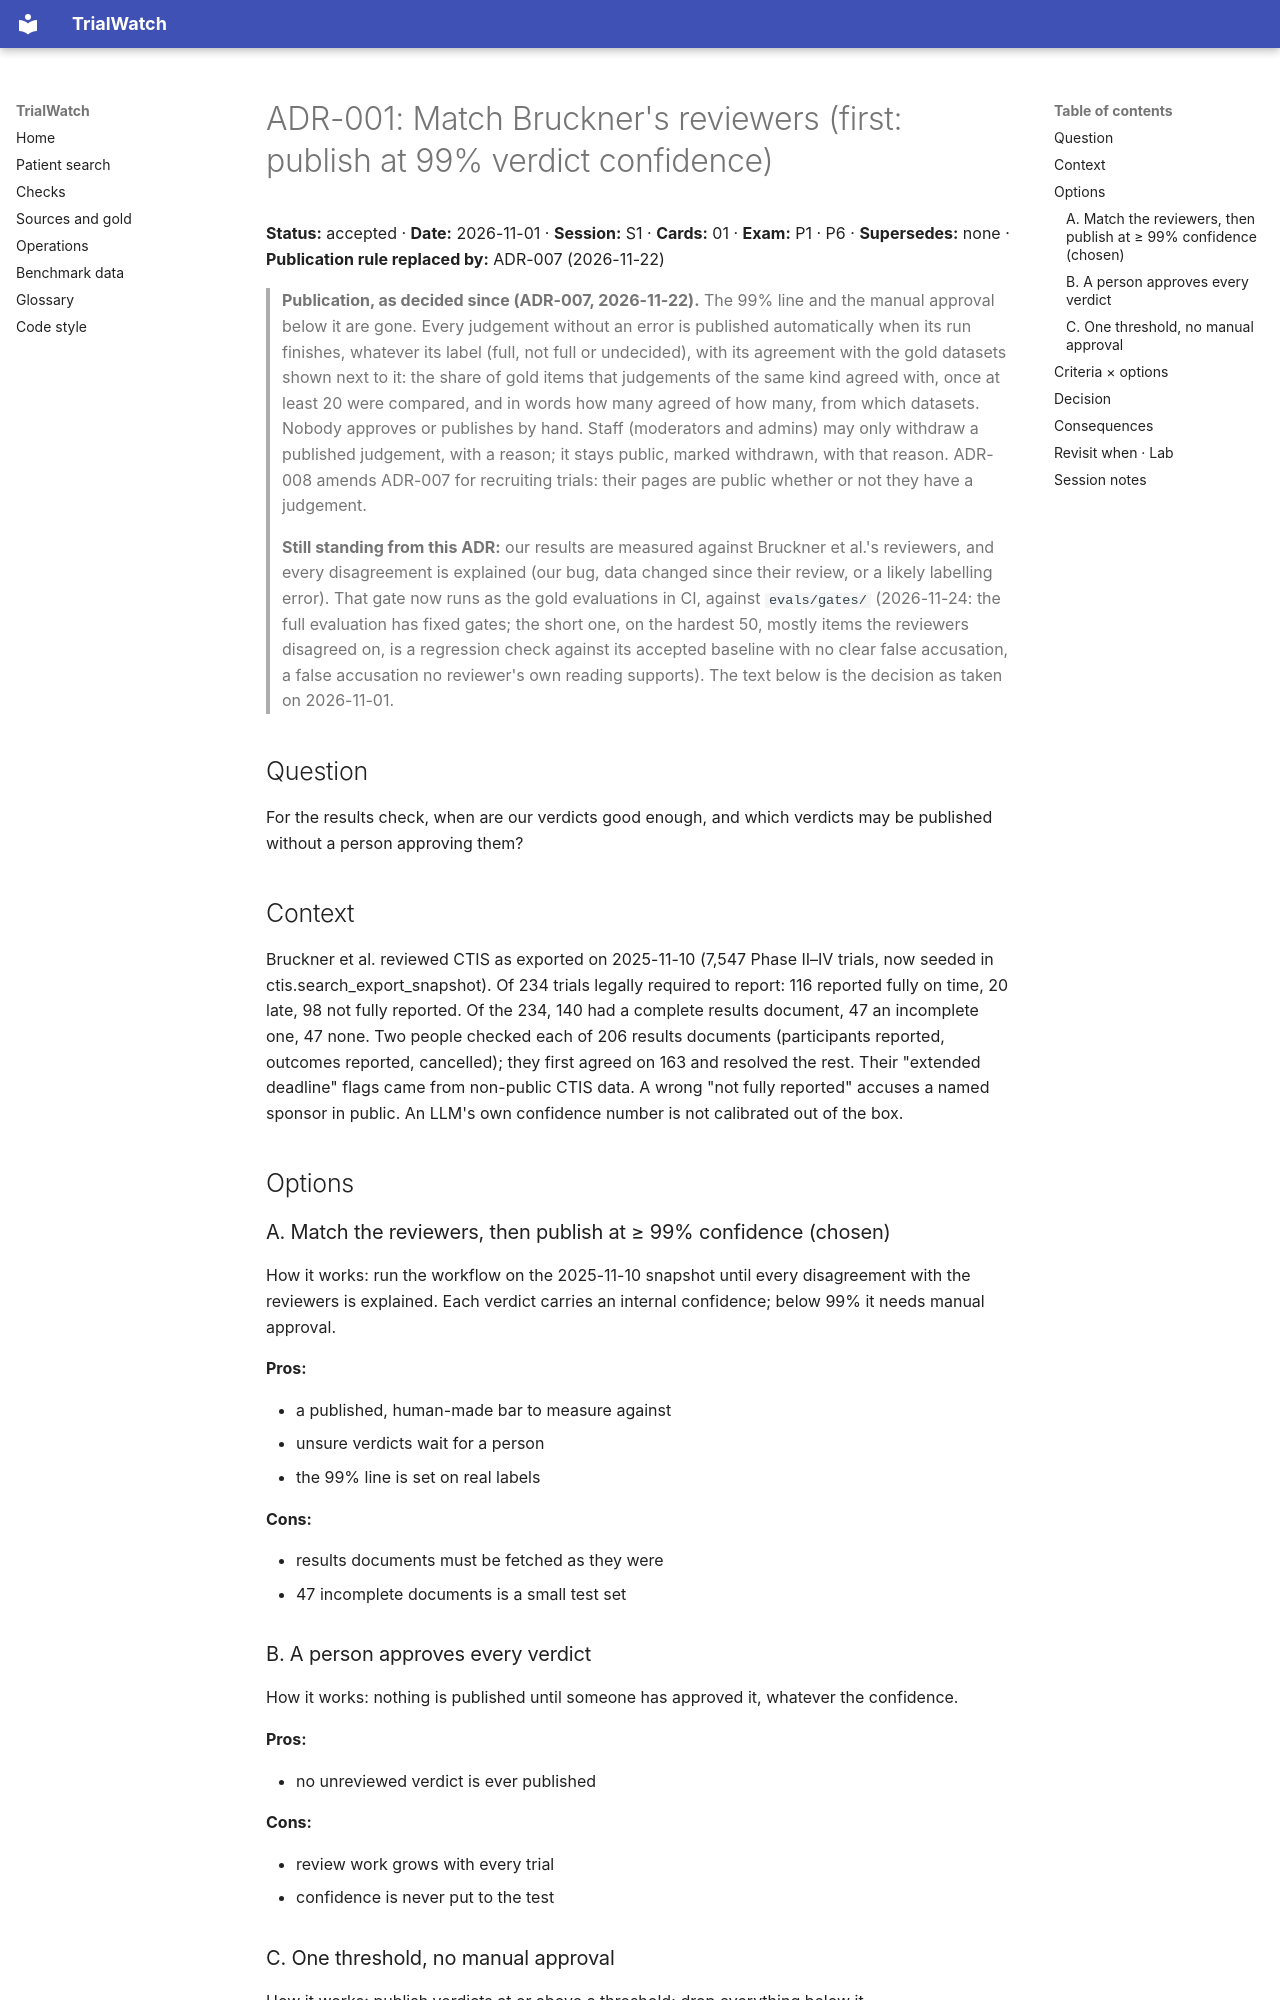

repository: shmarlya/trialwatch · page: adr/ADR-001-success-criteria/index.html · generator: mkdocs

# ADR-001: Match Bruckner's reviewers (first: publish at 99% verdict confidence)

**Status:** accepted · **Date:** 2026-11-01 · **Session:** S1 · **Cards:** 01 · **Exam:** P1 · P6 · **Supersedes:** none · **Publication rule replaced by:** ADR-007 (2026-11-22)

> **Publication, as decided since (ADR-007, 2026-11-22).** The 99% line and the manual approval below it are
> gone. Every judgement without an error is published automatically when its run finishes, whatever its label
> (full, not full or undecided), with its agreement with the gold datasets shown next to it: the share of gold
> items that judgements of the same kind agreed with, once at least 20 were compared, and in words how many
> agreed of how many, from which datasets. Nobody approves or publishes by hand. Staff (moderators and admins)
> may only withdraw a published judgement, with a reason; it stays public, marked withdrawn, with that reason.
> ADR-008 amends ADR-007 for recruiting trials: their pages are public whether or not they have a judgement.
>
> **Still standing from this ADR:** our results are measured against Bruckner et al.'s reviewers, and every
> disagreement is explained (our bug, data changed since their review, or a likely labelling error). That gate
> now runs as the gold evaluations in CI, against `evals/gates/` (2026-11-24: the full evaluation has fixed gates; the short one, on the hardest 50, mostly items the reviewers disagreed on, is a regression check against its accepted baseline with no clear false accusation, a false accusation no reviewer's own reading supports). The text below is the decision as taken
> on 2026-11-01.

## Question

For the results check, when are our verdicts good enough, and which verdicts may be published without a person approving them?

## Context

Bruckner et al. reviewed CTIS as exported on 2025-11-10 (7,547 Phase II–IV trials, now seeded in ctis.search_export_snapshot). Of 234 trials legally required to report: 116 reported fully on time, 20 late, 98 not fully reported. Of the 234, 140 had a complete results document, 47 an incomplete one, 47 none. Two people checked each of 206 results documents (participants reported, outcomes reported, cancelled); they first agreed on 163 and resolved the rest. Their "extended deadline" flags came from non-public CTIS data. A wrong "not fully reported" accuses a named sponsor in public. An LLM's own confidence number is not calibrated out of the box.

## Options

### A. Match the reviewers, then publish at ≥ 99% confidence (chosen)

How it works: run the workflow on the 2025-11-10 snapshot until every disagreement with the reviewers is explained. Each verdict carries an internal confidence; below 99% it needs manual approval.

**Pros:**

- a published, human-made bar to measure against
- unsure verdicts wait for a person
- the 99% line is set on real labels

**Cons:**

- results documents must be fetched as they were
- 47 incomplete documents is a small test set

### B. A person approves every verdict

How it works: nothing is published until someone has approved it, whatever the confidence.

**Pros:**

- no unreviewed verdict is ever published

**Cons:**

- review work grows with every trial
- confidence is never put to the test
